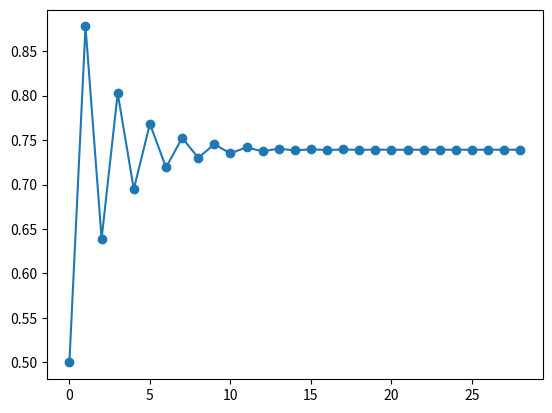

Write Python code to recreate this figure.
import numpy as np;
import matplotlib.pyplot as plot;
import pandas as pd;

def f(x):
    return np.cos(x)

x_current=0.5;
tol=1e-5;
max_it=50;
iterations = [x_current];
convergence= False;


for i in range(max_it):
    x_next= f(x_current);
    iterations.append(x_next);

    if (abs(x_next-x_current)<tol): 
        convergence=True;
        print(f"Convergence Found at iteration {i+1}");
        break;

    x_current=x_next;

if convergence!=True:
    print("No Result");
else:
    print(f"Result is {x_next}")

df = pd.DataFrame(iterations, columns=["Values"]);

print(df);

plot.plot(iterations, marker='o');
plot.show();

